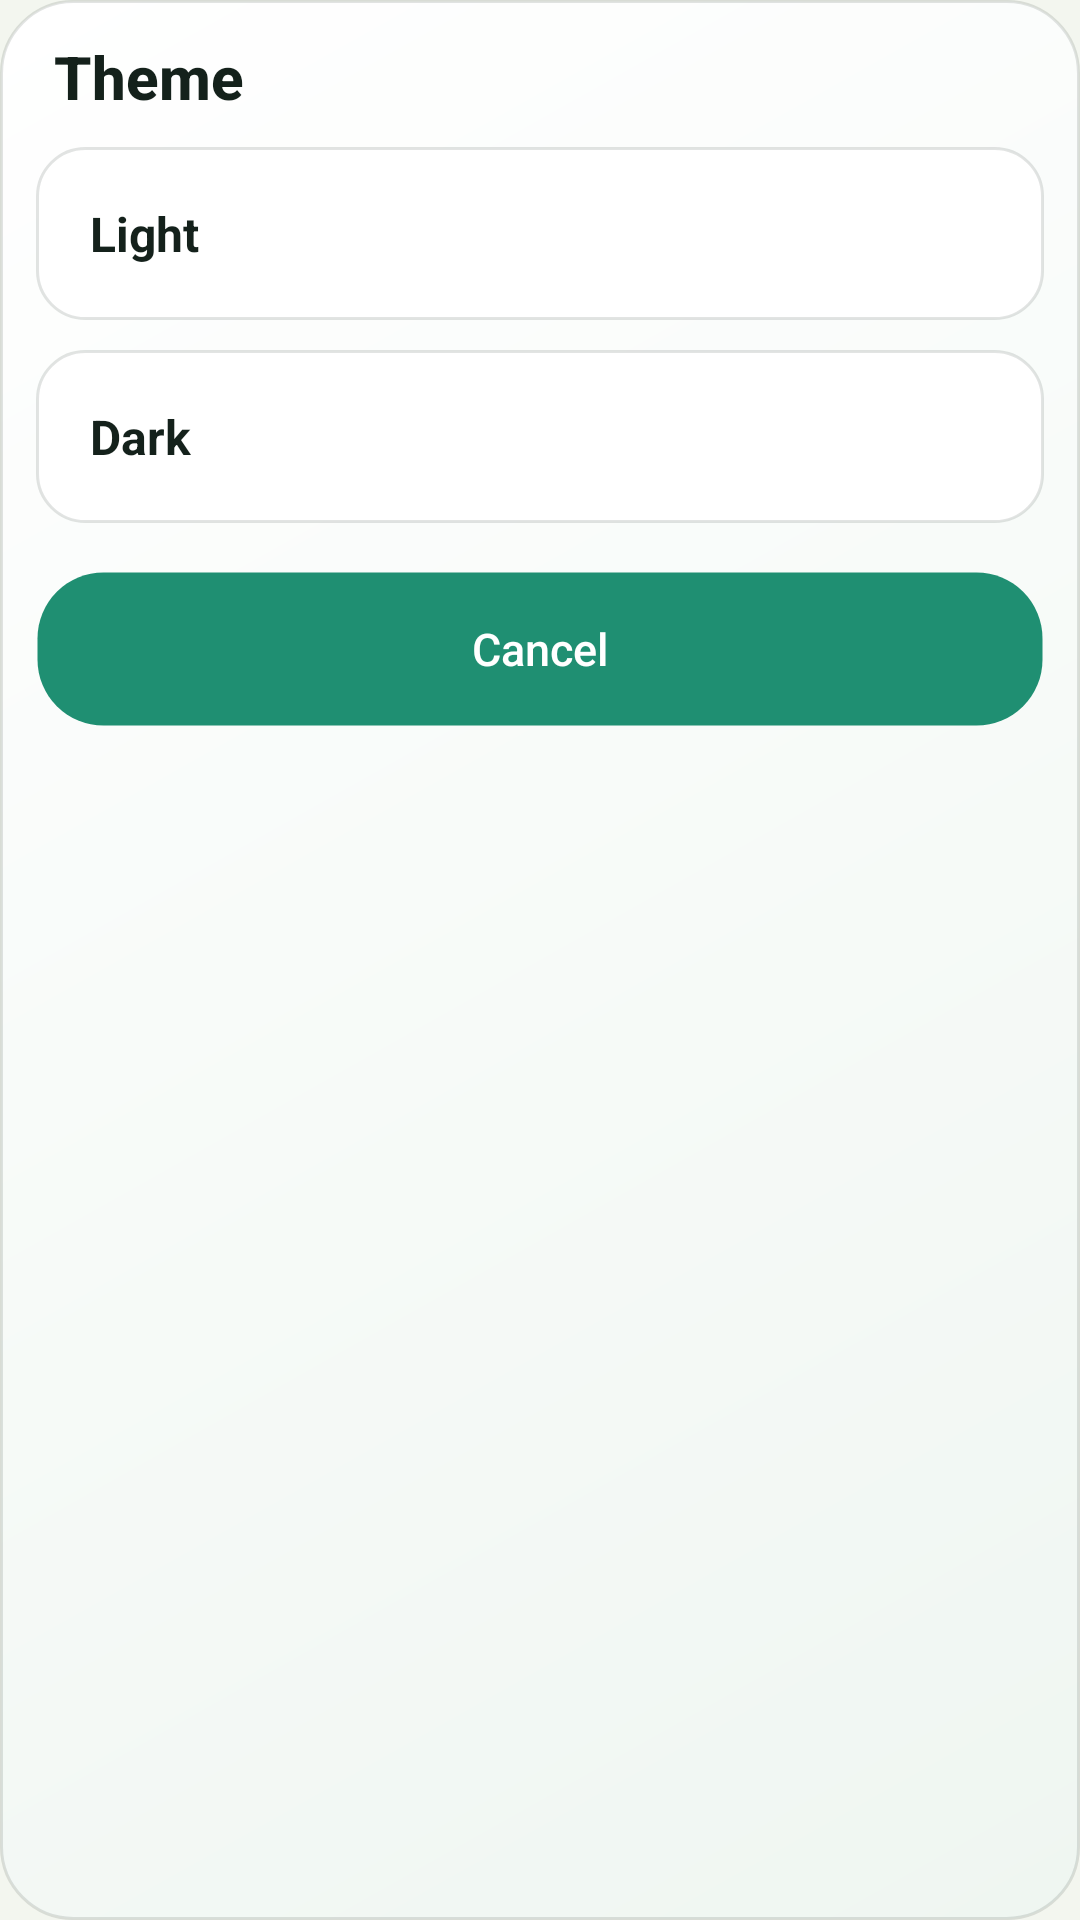

The Android layout XML behind this screen, and the referenced resources:
<!-- AndroidManifest.xml: application theme Theme.MoneyManager -->
<!-- res/layout/dialog_theme_picker.xml -->
<?xml version="1.0" encoding="utf-8"?>
<LinearLayout xmlns:android="http://schemas.android.com/apk/res/android"
    xmlns:app="http://schemas.android.com/apk/res-auto"
    android:layout_width="match_parent"
    android:layout_height="wrap_content"
    android:background="@drawable/bg_home_balance_card"
    android:orientation="vertical"
    android:padding="12dp">

    <TextView
        android:id="@+id/tvThemePickerTitle"
        android:layout_width="wrap_content"
        android:layout_height="wrap_content"
        android:layout_marginStart="6dp"
        android:layout_marginBottom="10dp"
        android:text="@string/settings_theme"
        android:textColor="@color/text_primary"
        android:textSize="20sp"
        android:textStyle="bold"
        android:fontFamily="sans-serif-medium" />

    <LinearLayout
        android:id="@+id/rowThemeLight"
        android:layout_width="match_parent"
        android:layout_height="wrap_content"
        android:background="@drawable/bg_settings_row"
        android:clickable="true"
        android:focusable="true"
        android:gravity="center_vertical"
        android:orientation="horizontal"
        android:padding="18dp">

        <TextView
            android:id="@+id/tvThemeLightLabel"
            android:layout_width="0dp"
            android:layout_height="wrap_content"
            android:layout_weight="1"
            android:text="@string/theme_light"
            android:textColor="@color/text_primary"
            android:textSize="16sp"
            android:textStyle="bold" />

        <TextView
            android:id="@+id/tvThemeLightState"
            android:layout_width="wrap_content"
            android:layout_height="wrap_content"
            android:textColor="@color/text_secondary"
            android:textSize="14sp" />
    </LinearLayout>

    <LinearLayout
        android:id="@+id/rowThemeDark"
        android:layout_width="match_parent"
        android:layout_height="wrap_content"
        android:layout_marginTop="10dp"
        android:background="@drawable/bg_settings_row"
        android:clickable="true"
        android:focusable="true"
        android:gravity="center_vertical"
        android:orientation="horizontal"
        android:padding="18dp">

        <TextView
            android:id="@+id/tvThemeDarkLabel"
            android:layout_width="0dp"
            android:layout_height="wrap_content"
            android:layout_weight="1"
            android:text="@string/theme_dark"
            android:textColor="@color/text_primary"
            android:textSize="16sp"
            android:textStyle="bold" />

        <TextView
            android:id="@+id/tvThemeDarkState"
            android:layout_width="wrap_content"
            android:layout_height="wrap_content"
            android:textColor="@color/text_secondary"
            android:textSize="14sp" />
    </LinearLayout>

    <Button
        android:id="@+id/btnCloseThemePicker"
        android:layout_width="match_parent"
        android:layout_height="52dp"
        android:layout_marginTop="16dp"
        android:background="@drawable/bg_button_dark"
        android:backgroundTint="@null"
        app:backgroundTint="@null"
        android:text="@string/cancel"
        android:textAllCaps="false"
        android:textColor="@color/button_text_light"
        android:textSize="15sp" />
</LinearLayout>
<!-- resources referenced by this layout -->
<resources>
  <color name="button_text_light">#FFFFFFFF</color>
  <color name="text_primary">#FF14211B</color>
  <color name="text_secondary">#FF65736C</color>
  <!-- drawable bg_button_dark (drawable) -->
  <?xml version="1.0" encoding="utf-8"?>
  <ripple xmlns:android="http://schemas.android.com/apk/res/android"
      android:color="@color/button_dark_ripple">
      <item>
          <shape android:shape="rectangle">
              <solid android:color="@color/button_dark" />
              <stroke
                  android:width="1dp"
                  android:color="@color/button_dark_stroke" />
              <corners android:radius="22dp" />
          </shape>
      </item>
      <item android:id="@android:id/mask">
          <shape android:shape="rectangle">
              <solid android:color="@android:color/white" />
              <corners android:radius="22dp" />
          </shape>
      </item>
  </ripple>
  <!-- drawable bg_home_balance_card (drawable) -->
  <?xml version="1.0" encoding="utf-8"?>
  <shape xmlns:android="http://schemas.android.com/apk/res/android"
      android:shape="rectangle">
      <gradient
          android:angle="315"
          android:endColor="@color/dashboard_card_end"
          android:startColor="@color/dashboard_card_start" />
      <stroke
          android:width="1dp"
          android:color="@color/home_line" />
      <corners android:radius="24dp" />
  </shape>
  <!-- drawable bg_settings_row (drawable) -->
  <?xml version="1.0" encoding="utf-8"?>
  <selector xmlns:android="http://schemas.android.com/apk/res/android">
      <item android:state_pressed="true">
          <shape android:shape="rectangle">
              <solid android:color="@color/card_surface_alt" />
              <corners android:radius="16dp" />
          </shape>
      </item>
      <item>
          <shape android:shape="rectangle">
              <solid android:color="@color/home_panel" />
              <stroke
                  android:width="1dp"
                  android:color="@color/home_line" />
              <corners android:radius="16dp" />
          </shape>
      </item>
  </selector>
  <string name="cancel">Cancel</string>
  <string name="settings_theme">Theme</string>
  <string name="theme_dark">Dark</string>
  <string name="theme_light">Light</string>
  <style name="Theme.MoneyManager" parent="Base.Theme.MoneyManager" />
  <color name="button_dark_ripple">#330B5F4A</color>
  <color name="button_dark">#FF1F8F72</color>
  <color name="button_dark_stroke">#00000000</color>
  <color name="dashboard_card_end">#FFEFF6F1</color>
  <color name="dashboard_card_start">#FFFFFFFF</color>
  <color name="home_line">#1F14211B</color>
  <color name="card_surface_alt">#FFF0F4EF</color>
  <color name="home_panel">#FFFFFFFF</color>
  <color name="app_background">#FFF3F6EF</color>
  <style name="Widget.MoneyManager.Button" parent="@android:style/Widget.Material.Button">
          <item name="android:elevation">0dp</item>
          <item name="android:stateListAnimator">@null</item>
          <item name="android:textAllCaps">false</item>
      </style>
</resources>
